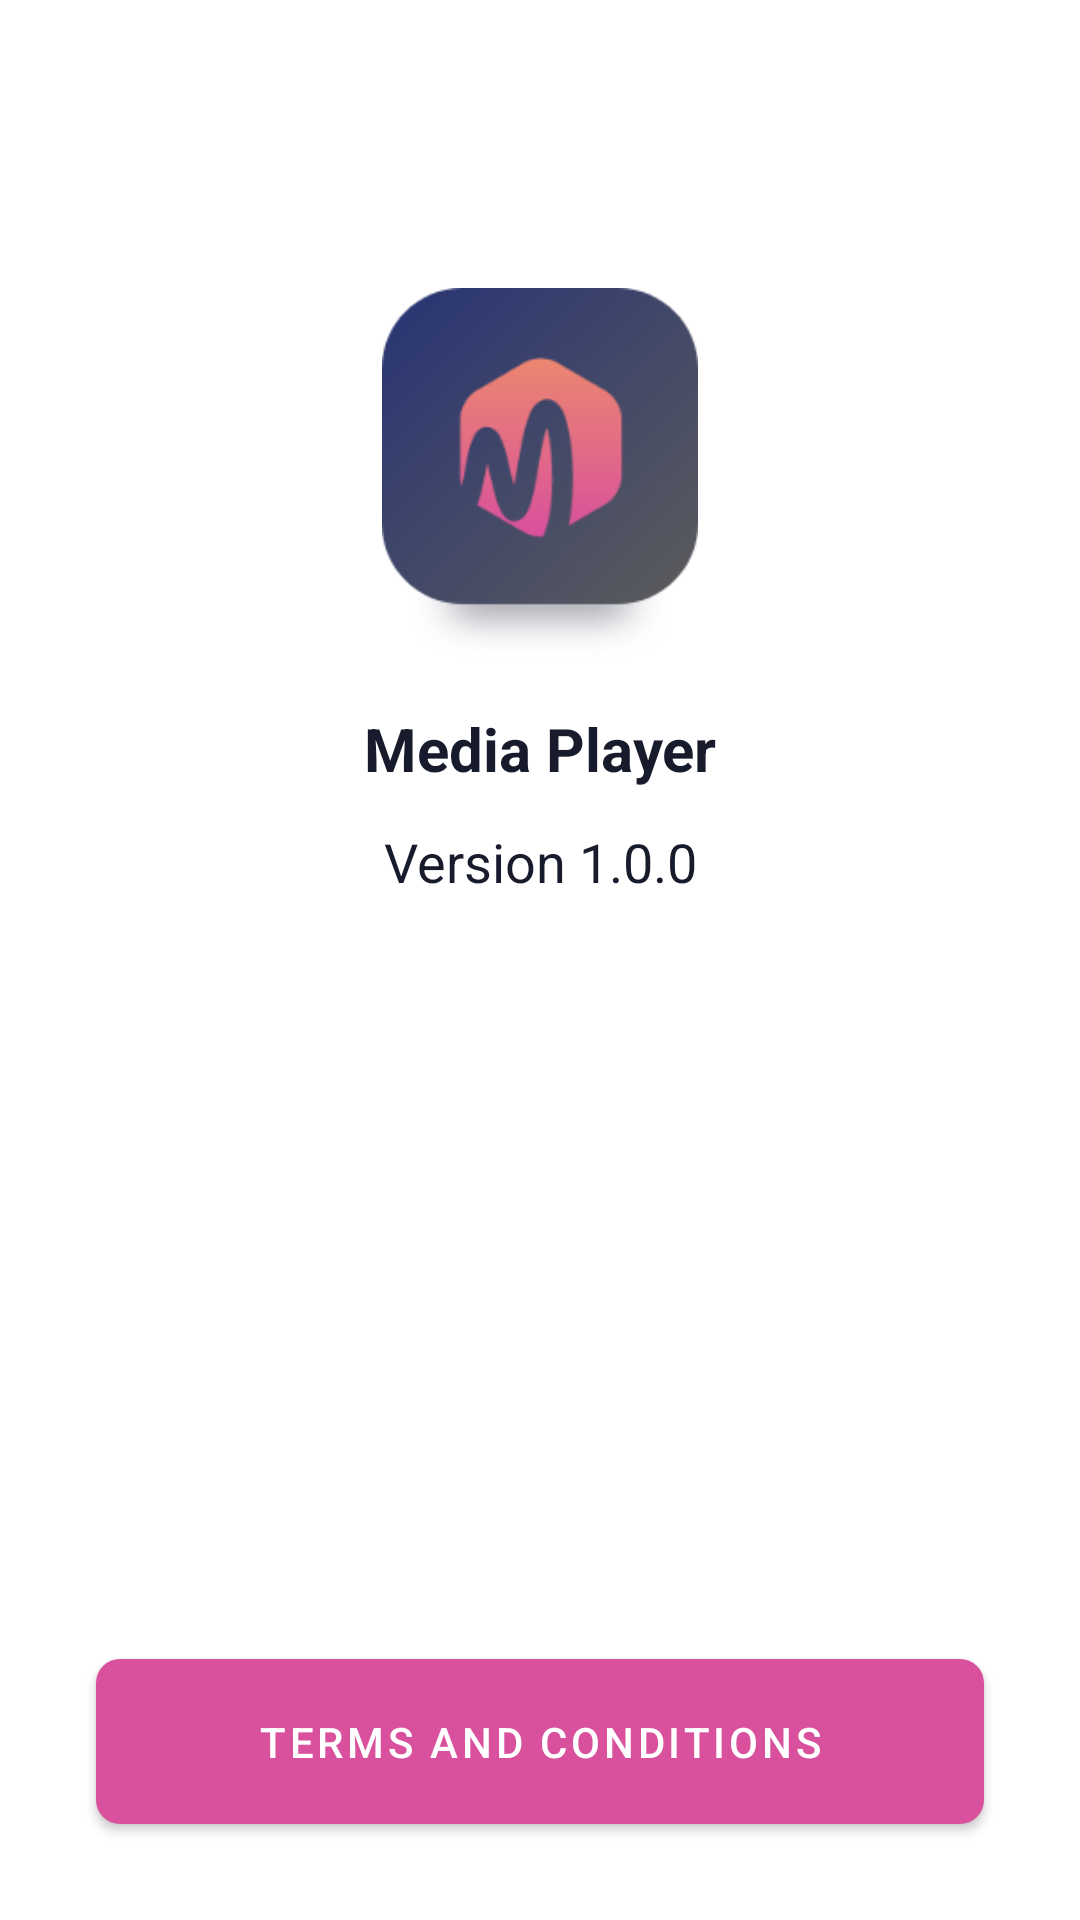

Layout XML and referenced resources for this Android screen:
<!-- AndroidManifest.xml: application theme AppTheme -->
<!-- res/layout/fragment_about.xml -->
<?xml version="1.0" encoding="utf-8"?>
<layout xmlns:android="http://schemas.android.com/apk/res/android"
    xmlns:app="http://schemas.android.com/apk/res-auto"
    xmlns:tools="http://schemas.android.com/tools">

    <data>

    </data>

    <androidx.constraintlayout.widget.ConstraintLayout
        android:layout_width="match_parent"
        android:layout_height="match_parent"
        tools:context=".ui.fragment.Home.AboutFragment">

        <ImageView
            android:id="@+id/imageView3"
            android:layout_width="128dp"
            android:layout_height="128dp"
            android:layout_marginTop="96dp"
            android:src="@drawable/ic_logo2"
            app:layout_constraintEnd_toEndOf="parent"
            app:layout_constraintHorizontal_bias="0.5"
            app:layout_constraintStart_toStartOf="parent"
            app:layout_constraintTop_toTopOf="parent" />


        <TextView
            android:id="@+id/txt2"
            android:layout_width="wrap_content"
            android:layout_height="wrap_content"
            android:layout_centerVertical="true"
            android:layout_marginTop="12dp"
            android:text="@string/app_name"
            android:textColor="@color/colorPrimaryDark"
            android:textSize="20sp"
            android:textStyle="bold"
            app:layout_constraintEnd_toEndOf="@+id/imageView3"
            app:layout_constraintHorizontal_bias="0.5"
            app:layout_constraintStart_toStartOf="@+id/imageView3"
            app:layout_constraintTop_toBottomOf="@+id/imageView3" />


        <TextView
            android:id="@+id/txt3"
            android:layout_width="wrap_content"
            android:layout_height="wrap_content"
            android:layout_centerVertical="true"
            android:layout_marginTop="12dp"
            android:text="Version 1.0.0"
            android:textColor="@color/colorPrimaryDark"
            android:textSize="18dp"
            app:layout_constraintEnd_toEndOf="@+id/txt2"
            app:layout_constraintHorizontal_bias="0.5"
            app:layout_constraintStart_toStartOf="@+id/txt2"
            app:layout_constraintTop_toBottomOf="@+id/txt2" />


        <Button
            android:id="@+id/btn_term"
            android:layout_width="match_parent"
            android:layout_height="55dp"
            android:layout_margin="32dp"
            android:background="@drawable/shape_btn"
            android:backgroundTint="@color/colorPrimaryDark"
            android:text="Terms and Conditions"
            android:textColor="@color/White"
            app:layout_constraintBottom_toBottomOf="parent"
            app:layout_constraintEnd_toEndOf="parent"
            app:layout_constraintHorizontal_bias="0.0"
            app:layout_constraintStart_toStartOf="parent"
            app:layout_constraintTop_toBottomOf="@+id/txt3"
            app:layout_constraintVertical_bias="1.0" />


    </androidx.constraintlayout.widget.ConstraintLayout>
</layout>
<!-- resources referenced by this layout -->
<resources>
  <color name="colorPrimaryDark">#181B2C</color>
  <!-- drawable ic_logo2: png bitmap (drawable, 19404 bytes) -->
  <!-- drawable shape_btn (drawable) -->
  <?xml version="1.0" encoding="utf-8"?>
  <shape xmlns:android="http://schemas.android.com/apk/res/android"
      android:shape="rectangle">
      <solid android:color="@color/colorPrimary"/>
      <corners android:radius="8dp"/>
  
  </shape>
  <string name="app_name">Media Player</string>
  <style name="AppTheme" parent="Theme.MaterialComponents.Light.NoActionBar">
          
          <item name="colorPrimary">@color/colorPrimary</item>
          <item name="colorPrimaryDark">@color/colorPrimaryDark</item>
          <item name="colorAccent">@color/colorAccent</item>
      </style>
  <color name="colorPrimary">#D9519D</color>
  <color name="colorAccent">#03DAC5</color>
</resources>
